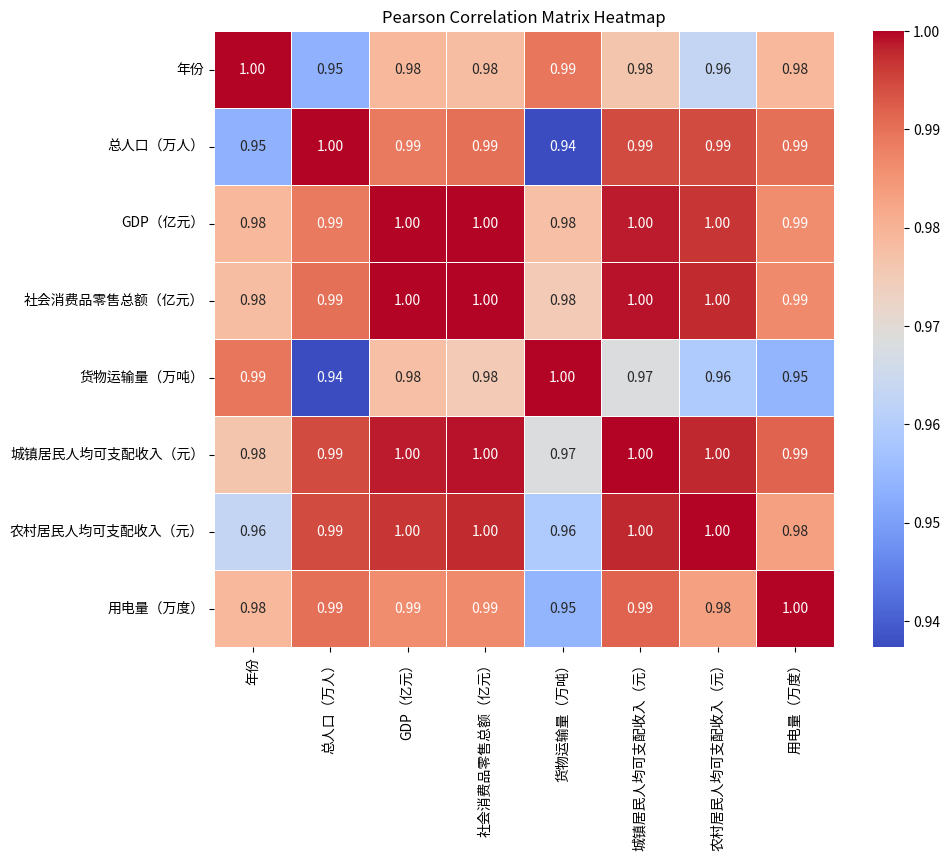

Write the Python code that produced this figure.
import pandas as pd
import seaborn as sns
import matplotlib.pyplot as plt

# Create the DataFrame
data_dict = {
 '年份': ['2000', '2005', '2010', '2015', '2020'],
 '总人口（万人）': [613.87, 639.3, 704.07, 828.27, 1006.08],
 'GDP（亿元）': [720.85, 1589.41, 4440.32, 8502.6, 12142.52],
 '社会消费品零售总额（亿元）': [332.16, 691.24, 1622.09, 3150.24, 4469.76],
 '货物运输量（万吨）': [5910, 10991, 22947, 33932, 38838],
 '城镇居民人均可支配收入（元）': [7529.76, 12433.9, 22813.9, 39961.1, 57971],
 '农村居民人均可支配收入（元）': [2941, 4735, 10639.8, 23601, 34754],
 '用电量（万度）': [221763, 923856, 1603152, 2464961, 4116782]
}

df = pd.DataFrame(data_dict)

# Calculate the correlation matrix
corr = df.corr()

# Plotting the heatmap
plt.figure(figsize=(10, 8))
sns.heatmap(corr, annot=True, cmap='coolwarm', fmt='.2f', linewidths=0.5)
plt.title('Pearson Correlation Matrix Heatmap')
plt.show()
